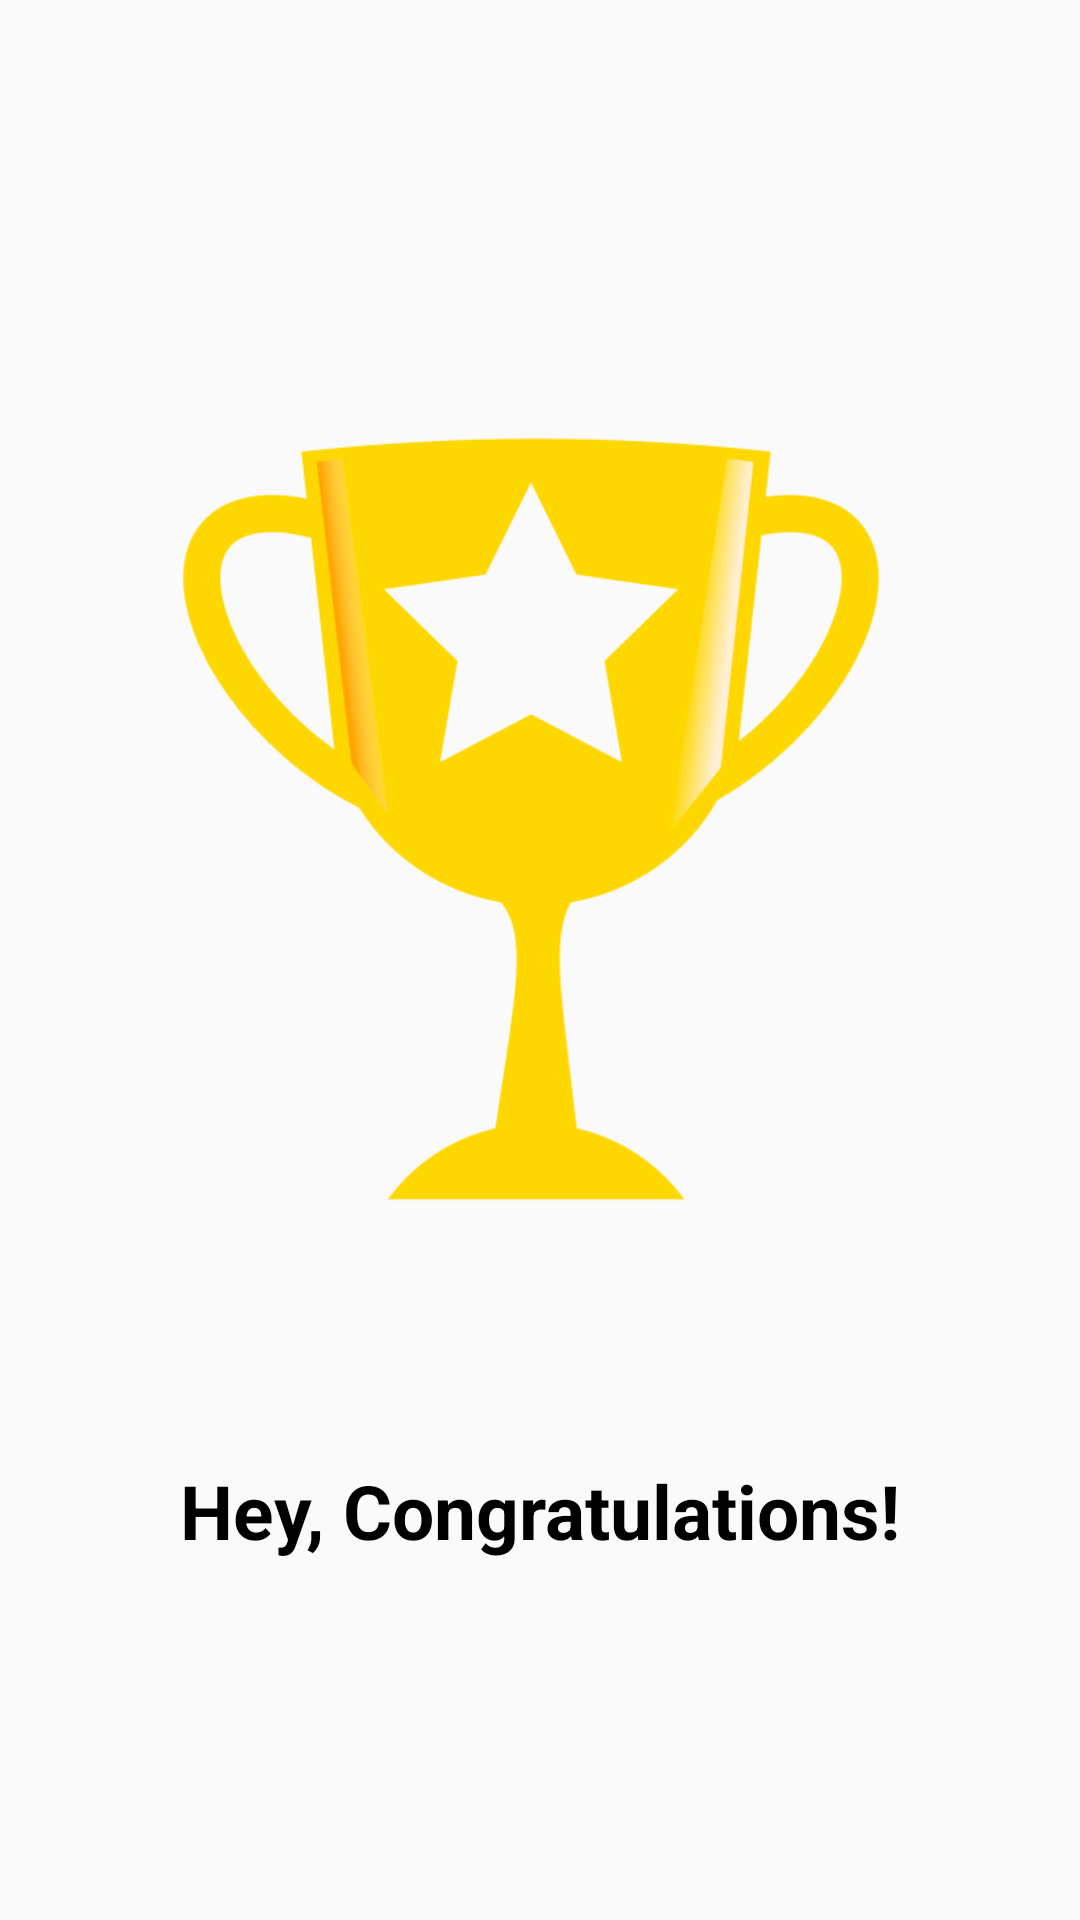

Reconstruct the res/layout file that produces this screen, plus the resources it refers to.
<!-- AndroidManifest.xml: activity theme NoActionBarTheme -->
<!-- res/layout/activity_result.xml -->
<?xml version="1.0" encoding="utf-8"?>
<LinearLayout xmlns:android="http://schemas.android.com/apk/res/android"
    xmlns:app="http://schemas.android.com/apk/res-auto"
    xmlns:tools="http://schemas.android.com/tools"
    android:layout_width="match_parent"
    android:layout_height="match_parent"
    tools:context=".MainActivity"
    android:background="@drawable/ic_background"
    android:orientation="vertical"
    android:gravity="center_horizontal"
    android:padding="20dp" >

    <TextView
        android:id="@+id/tv_result"
        android:layout_width="wrap_content"
        android:layout_height="wrap_content"
        android:layout_marginTop="25dp"
        android:textColor="@color/black"
        android:textSize="25sp"
        android:textStyle="bold"
        tools:text="Result" />

    <ImageView
        android:id="@+id/iv_trophy"
        android:layout_width="265dp"
        android:layout_height="392dp"
        android:contentDescription="image"
        android:src="@drawable/ic_trophy" />

    <TextView
        android:id="@+id/tv_congratulations"
        android:layout_width="wrap_content"
        android:layout_height="wrap_content"
        android:layout_marginTop="16dp"
        android:text="@string/congratulations"
        android:textSize="25sp"
        android:textColor="@color/black"
        android:textStyle="bold" />

    <TextView
        android:id="@+id/tv_name"
        android:layout_width="wrap_content"
        android:layout_height="wrap_content"
        android:layout_marginTop="25dp"
        android:textColor="@color/black"
        android:textSize="22sp"
        android:textStyle="bold"
        tools:text="Username" />

    <TextView
        android:id="@+id/tv_score"
        android:layout_width="wrap_content"
        android:layout_height="wrap_content"
        android:layout_margin="10dp"
        android:textColor="@color/black"
        android:textSize="22sp"
        tools:text="Your score is x / 10" />

    <Button
        android:id="@+id/btn_finish"
        android:layout_width="match_parent"
        android:layout_height="wrap_content"
        android:layout_marginTop="10dp"
        android:backgroundTint="@color/purple_200"
        android:text="@string/finish"
        android:textColor="@color/black"
        android:textSize="20sp"
        android:textStyle="bold"/>

</LinearLayout>
<!-- resources referenced by this layout -->
<resources>
  <color name="black">#000000</color>
  <color name="purple_200">#FFBB86FC</color>
  <!-- drawable ic_trophy: png bitmap (drawable, 32907 bytes) -->
  <string name="congratulations">Hey, Congratulations!</string>
  <string name="finish">FINISH</string>
  <style name="NoActionBarTheme" parent="Theme.AppCompat.Light.NoActionBar">
      
          <item name="colorPrimary">@color/purple_500</item>
          <item name="colorPrimaryVariant">@color/purple_700</item>
          <item name="colorOnPrimary">@color/white</item>
      </style>
  <color name="purple_500">#FF6200EE</color>
  <color name="purple_700">#FF3700B3</color>
  <color name="white">#FFFFFFFF</color>
</resources>
